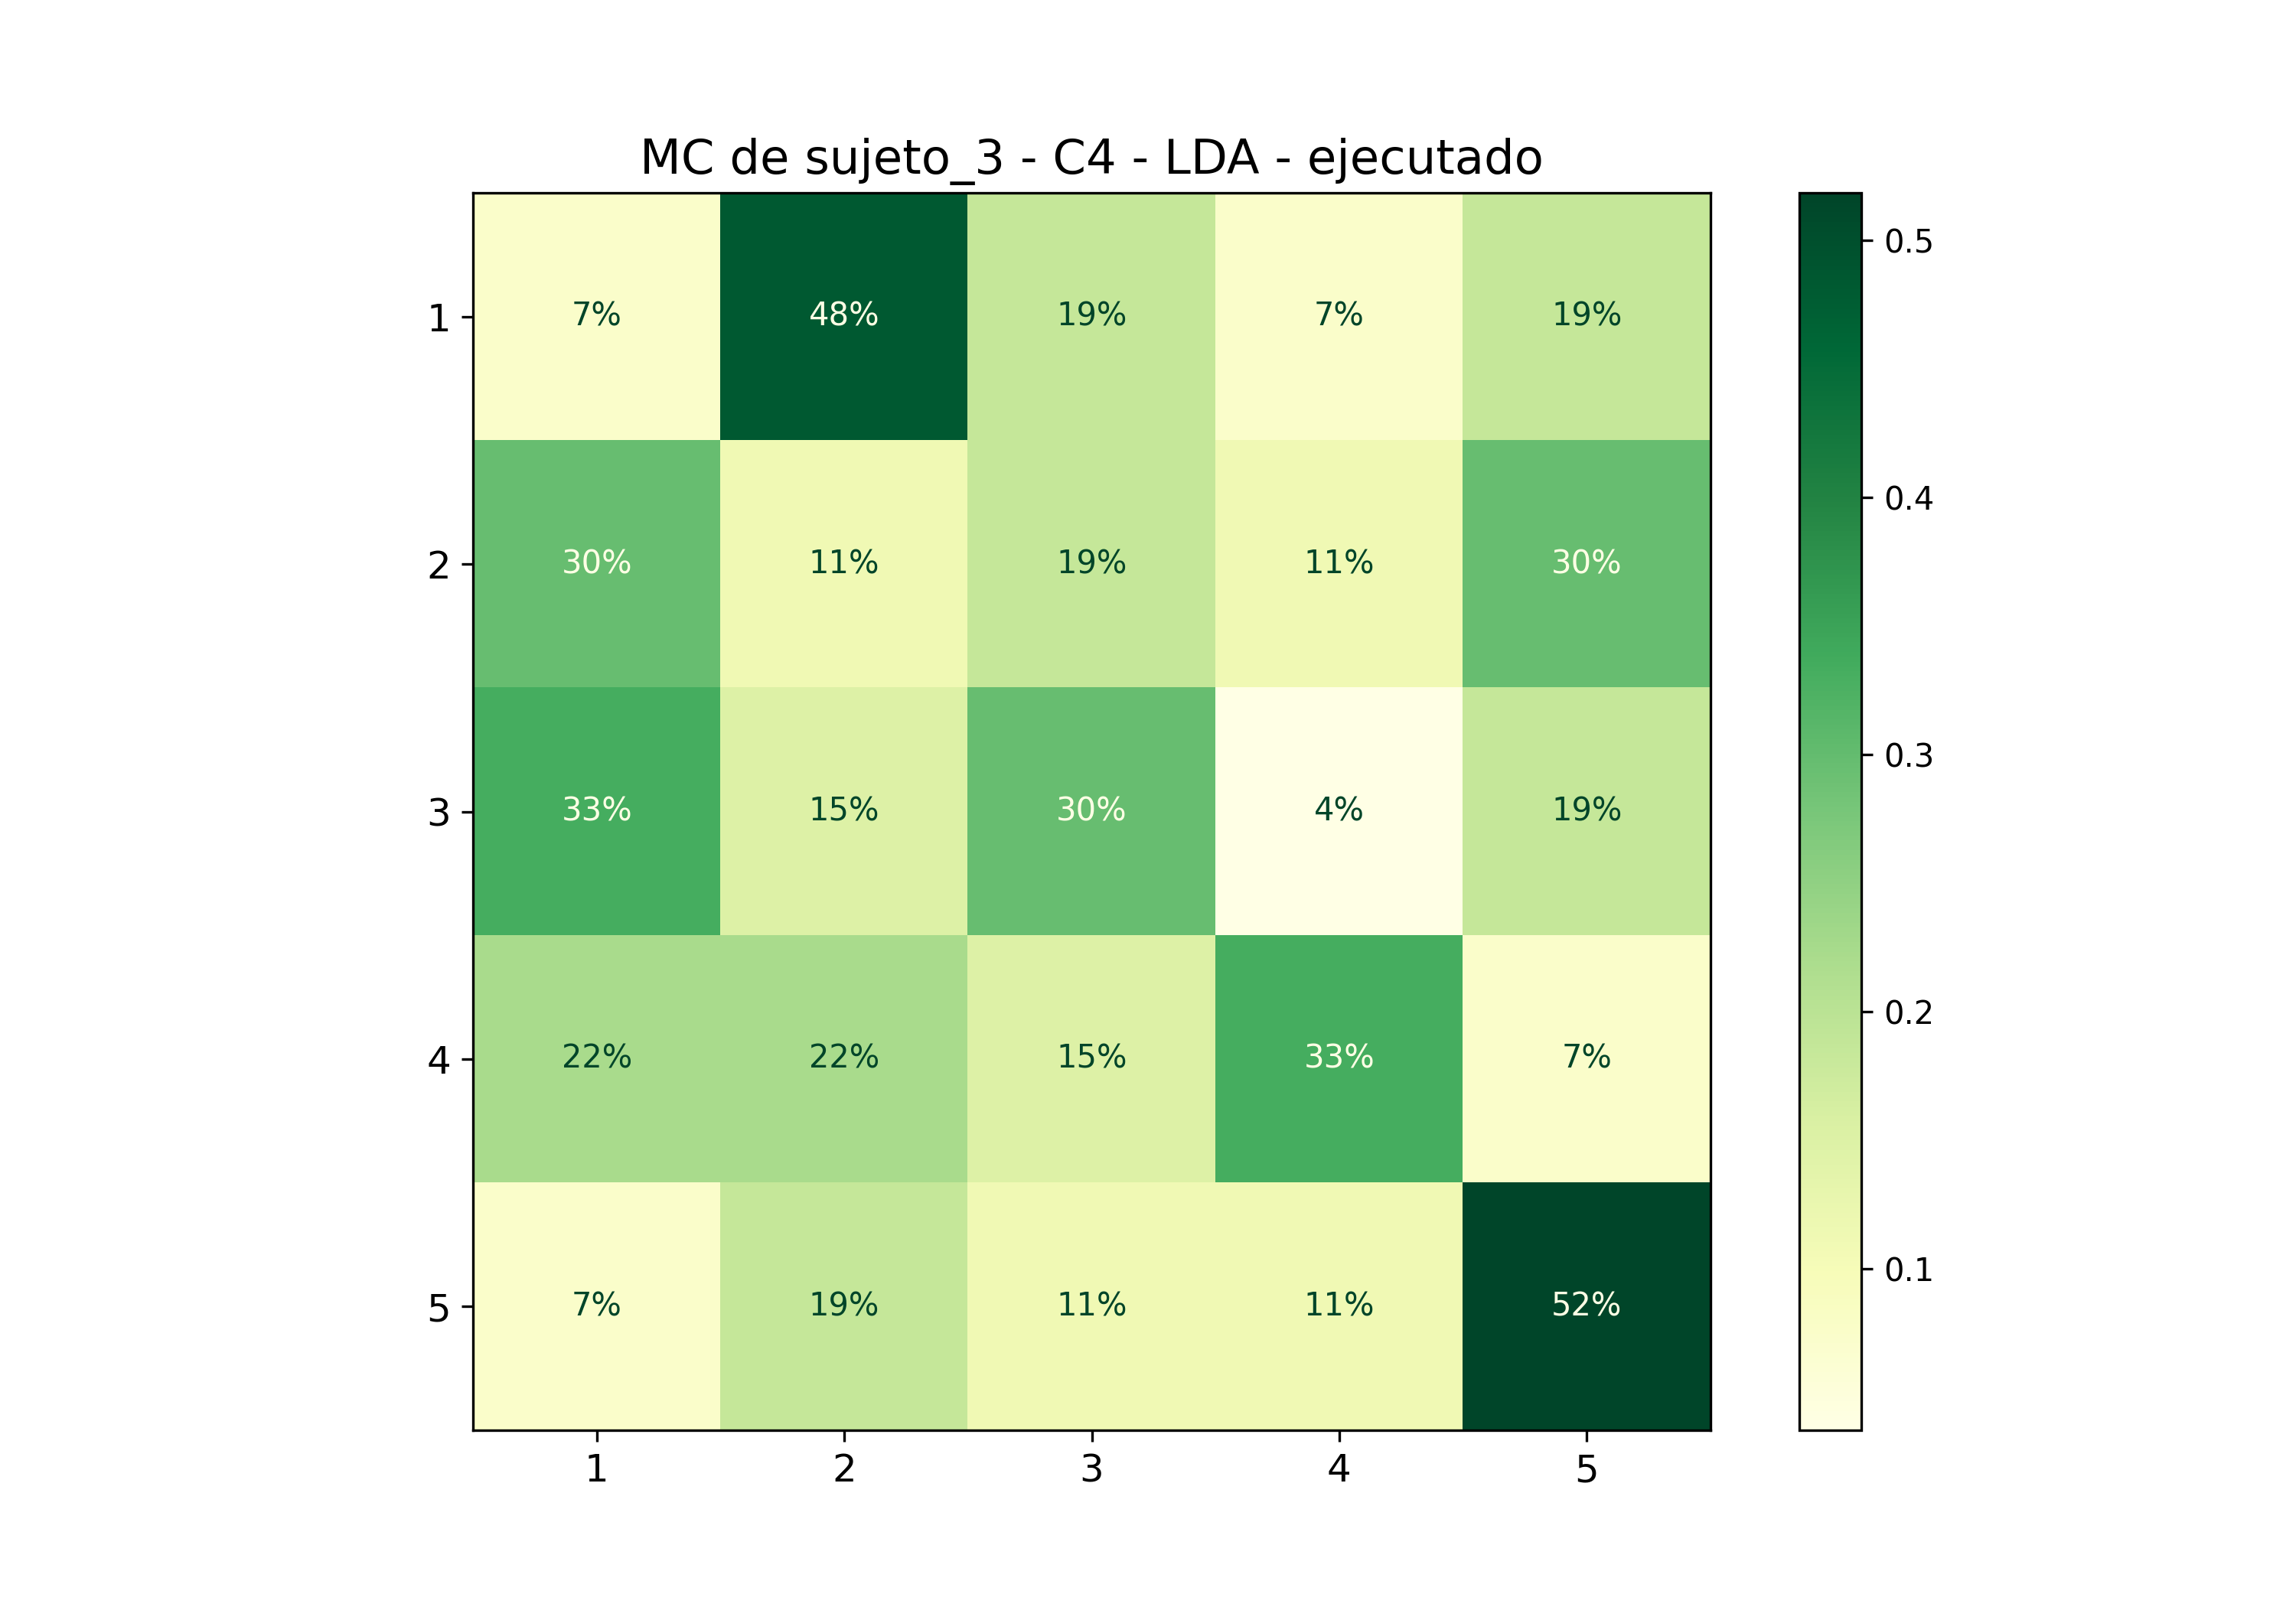

Source data for this figure (header and first rows):
; 1; 2; 3; 4; 5
1; 0,07407407407407407; 0,48148148148148145; 0,18518518518518517; 0,07407407407407407; 0,18518518518518517
2; 0,2962962962962963; 0,1111111111111111; 0,18518518518518517; 0,1111111111111111; 0,2962962962962963
3; 0,3333333333333333; 0,14814814814814814; 0,2962962962962963; 0,037037037037037035; 0,18518518518518517
4; 0,2222222222222222; 0,2222222222222222; 0,14814814814814814; 0,3333333333333333; 0,07407407407407407
5; 0,07407407407407407; 0,18518518518518517; 0,1111111111111111; 0,1111111111111111; 0,5185185185185185
